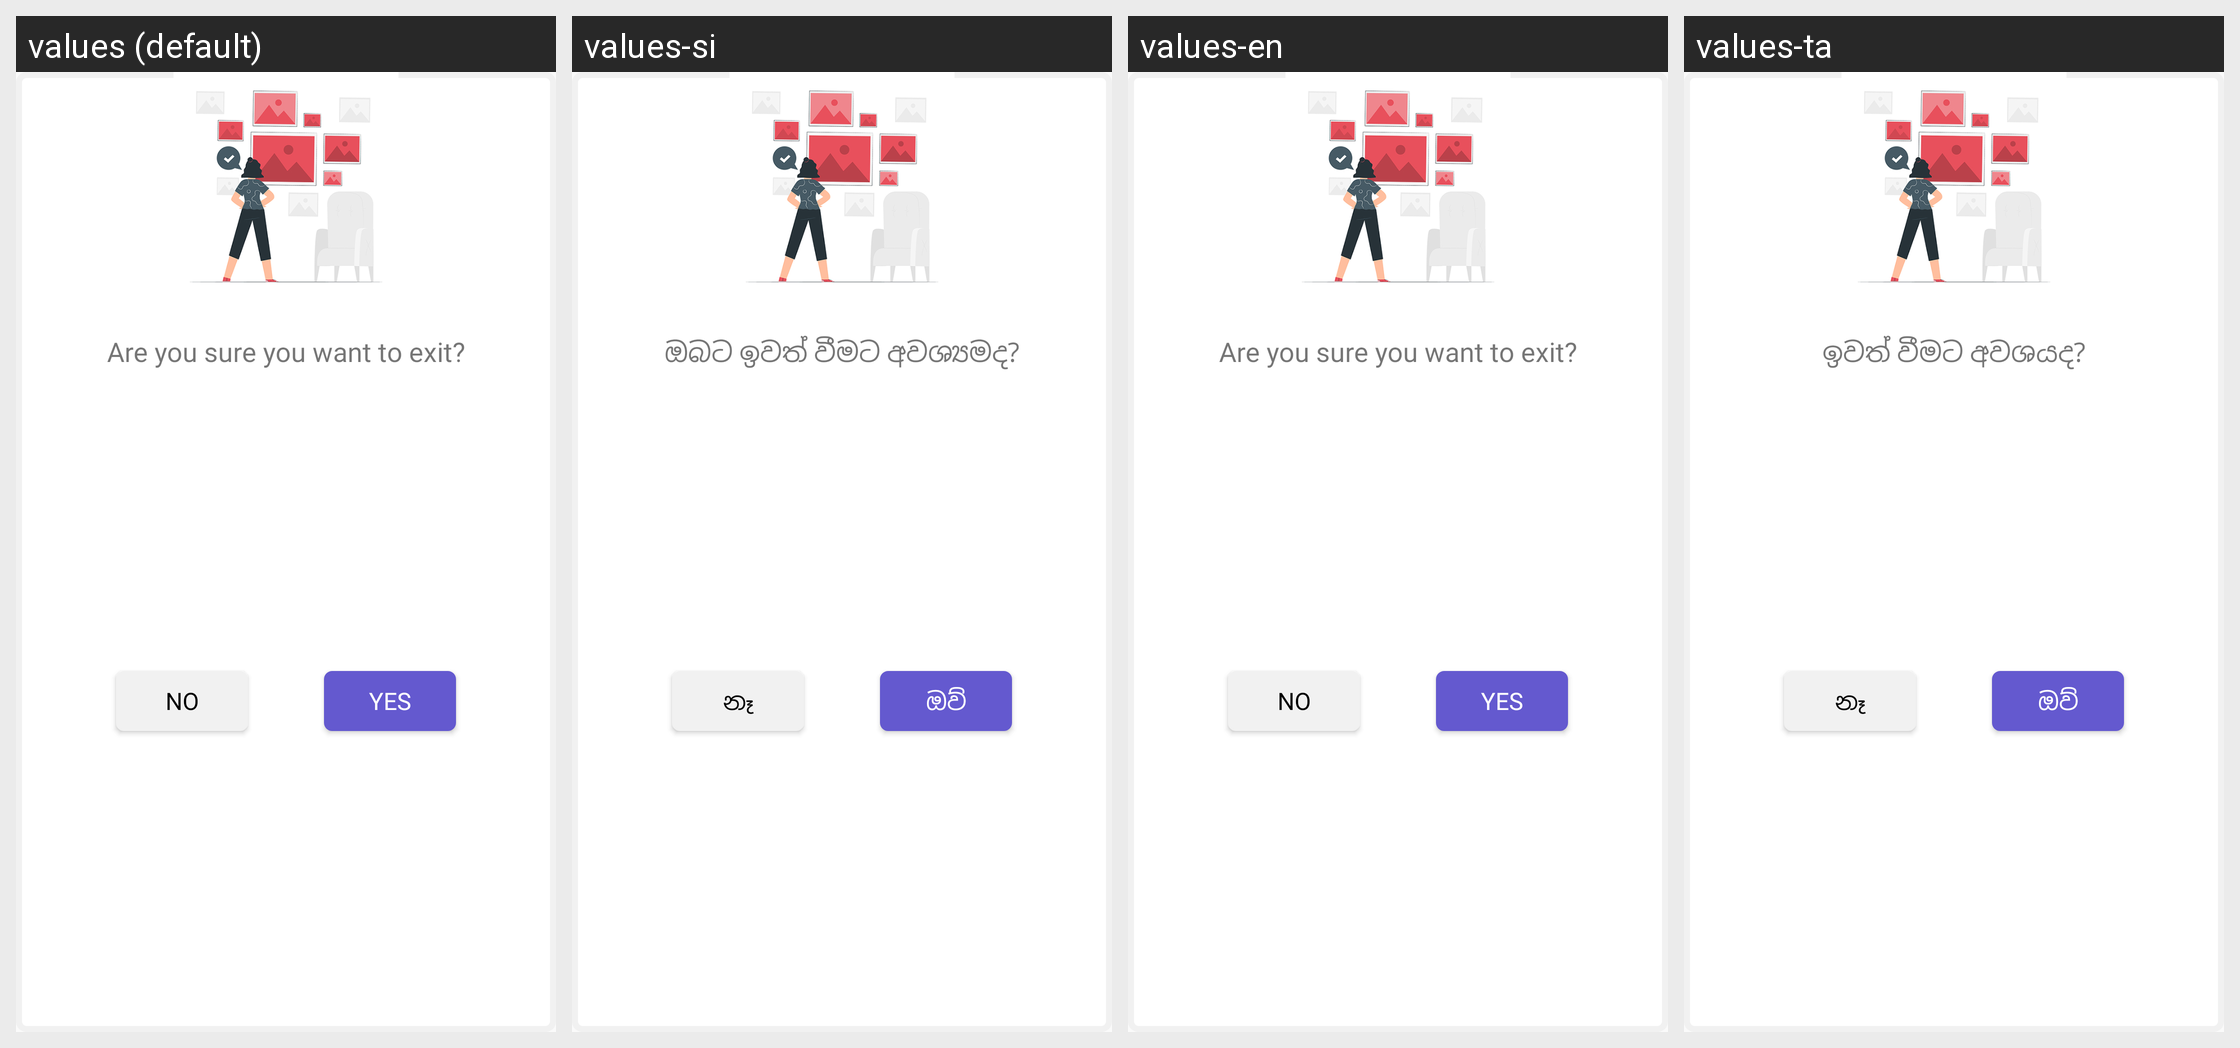

Strings drawn on this Android screen and how each of the app's shown locales translates them:
Android screen res/layout/exit_dialog_layout.xml rendered under 4 locales, left to right: values (default), values-si, values-en, values-ta. Device: Nexus 5 (rendered at 1080×1920; each locale shown at half size, 540×960, under a caption strip naming it); theme AppTheme.
Strings drawn on this screen, with the default value and each locale's value (text and hints the layout hard-codes, and strings that could not be matched under every locale, appear in the picture but are not listed):

exit_app_confirmation_text
  values: Are you sure you want to exit?
  values-si: ඔබට ඉවත් වීමට අවශ්‍යමද?
  values-en: Are you sure you want to exit?
  values-ta: ඉවත් වීමට අවශයද?

exit_app_yes_text
  values: Yes
  values-si: ඔව්
  values-en: Yes
  values-ta: ඔව්

exit_app_no_text
  values: No
  values-si: නෑ
  values-en: No
  values-ta: නෑ
